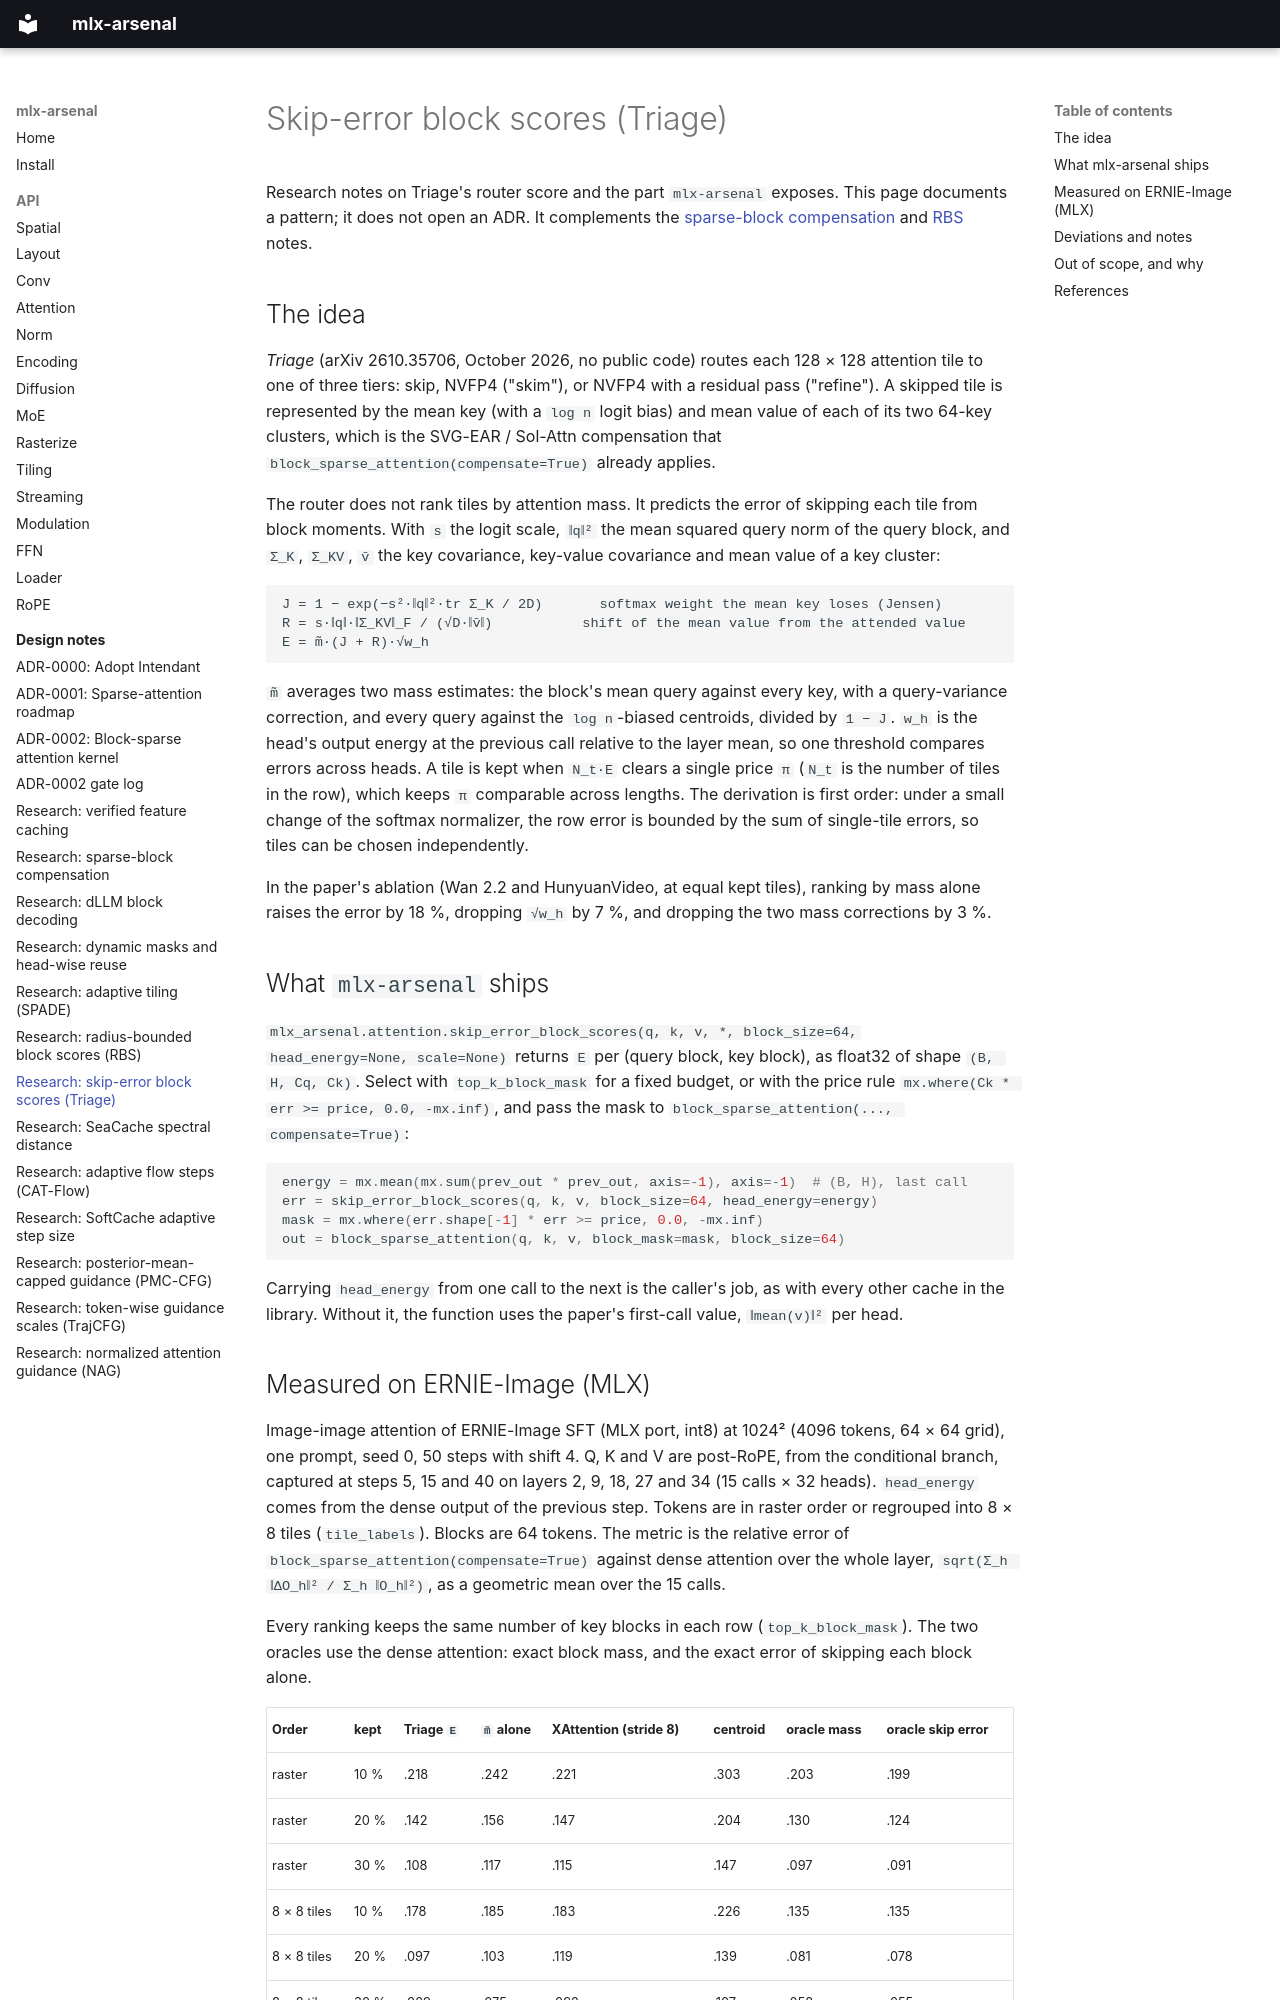

repository: dgrauet/mlx-arsenal · page: research/skip-error-scores/index.html · generator: mkdocs

# Skip-error block scores (Triage)

Research notes on Triage's router score and the part `mlx-arsenal` exposes.
This page documents a pattern; it does not open an ADR. It complements the
[sparse-block compensation](sparse-block-compensation.md) and
[RBS](radius-bounded-scores.md) notes.

## The idea

*Triage* (arXiv 2610.35706, October 2026, no public code) routes each
128 × 128 attention tile to one of three tiers: skip, NVFP4 ("skim"), or
NVFP4 with a residual pass ("refine"). A skipped tile is represented by the
mean key (with a `log n` logit bias) and mean value of each of its two
64-key clusters, which is the SVG-EAR / Sol-Attn compensation that
`block_sparse_attention(compensate=True)` already applies.

The router does not rank tiles by attention mass. It predicts the error of
skipping each tile from block moments. With `s` the logit scale, `‖q‖²` the
mean squared query norm of the query block, and `Σ_K`, `Σ_KV`, `v̄` the key
covariance, key-value covariance and mean value of a key cluster:

```text
J = 1 − exp(−s²·‖q‖²·tr Σ_K / 2D)       softmax weight the mean key loses (Jensen)
R = s·‖q‖·‖Σ_KV‖_F / (√D·‖v̄‖)           shift of the mean value from the attended value
E = m̃·(J + R)·√w_h
```

`m̃` averages two mass estimates: the block's mean query against every key,
with a query-variance correction, and every query against the
`log n`-biased centroids, divided by `1 − J`. `w_h` is the head's output
energy at the previous call relative to the layer mean, so one threshold
compares errors across heads. A tile is kept when `N_t·E` clears a single
price `π` (`N_t` is the number of tiles in the row), which keeps `π`
comparable across lengths. The derivation is first order: under a small
change of the softmax normalizer, the row error is bounded by the sum of
single-tile errors, so tiles can be chosen independently.

In the paper's ablation (Wan 2.2 and HunyuanVideo, at equal kept tiles),
ranking by mass alone raises the error by 18 %, dropping `√w_h` by 7 %, and
dropping the two mass corrections by 3 %.

## What `mlx-arsenal` ships

`mlx_arsenal.attention.skip_error_block_scores(q, k, v, *, block_size=64,
head_energy=None, scale=None)` returns `E` per (query block, key block), as
float32 of shape `(B, H, Cq, Ck)`. Select with `top_k_block_mask` for a
fixed budget, or with the price rule
`mx.where(Ck * err >= price, 0.0, -mx.inf)`, and pass the mask to
`block_sparse_attention(..., compensate=True)`:

```python
energy = mx.mean(mx.sum(prev_out * prev_out, axis=-1), axis=-1)  # (B, H), last call
err = skip_error_block_scores(q, k, v, block_size=64, head_energy=energy)
mask = mx.where(err.shape[-1] * err >= price, 0.0, -mx.inf)
out = block_sparse_attention(q, k, v, block_mask=mask, block_size=64)
```

Carrying `head_energy` from one call to the next is the caller's job, as
with every other cache in the library. Without it, the function uses the
paper's first-call value, `‖mean(v)‖²` per head.
